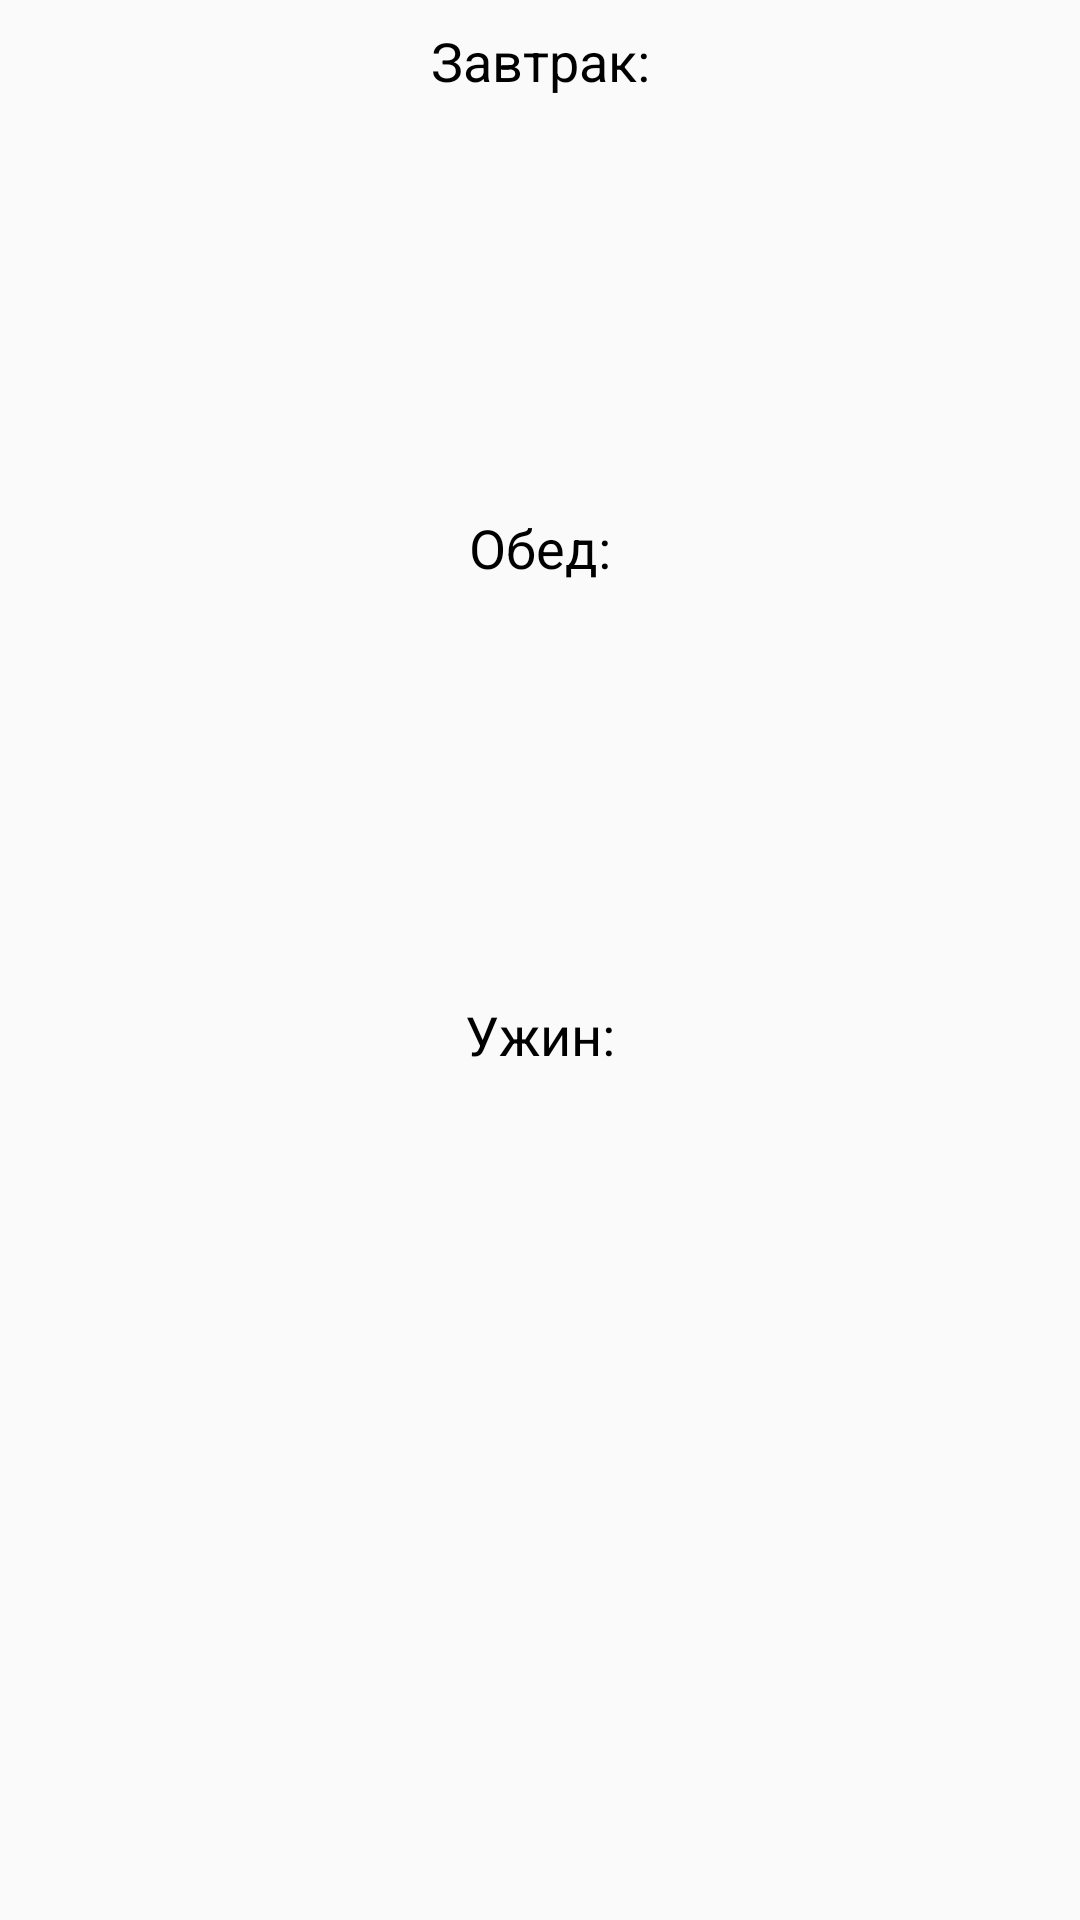

The Android layout XML behind this screen, and the referenced resources:
<!-- AndroidManifest.xml: application theme AppTheme -->
<!-- res/layout/activity_statistic_history.xml -->
<?xml version="1.0" encoding="utf-8"?>
<LinearLayout xmlns:android="http://schemas.android.com/apk/res/android"
    xmlns:app="http://schemas.android.com/apk/res-auto"
    xmlns:tools="http://schemas.android.com/tools"
    android:layout_width="match_parent"
    android:layout_height="match_parent"
    android:orientation="vertical"
    tools:context=".StatisticHistoryActivity">


    <TextView
        android:id="@+id/breakfastTextView"
        android:layout_width="match_parent"
        android:layout_height="wrap_content"
        android:layout_marginTop="8dp"
        android:gravity="center"
        android:text="Завтрак:"
        android:textColor="@android:color/black"
        android:textSize="18sp" />

    <TextView
        android:id="@+id/bd1TextView"
        android:layout_width="match_parent"
        android:layout_height="wrap_content"
        android:layout_marginLeft="16dp"
        android:paddingTop="4dp"
        android:text=""
        android:textColor="@android:color/black" />

    <TextView
        android:id="@+id/bd2TextView"
        android:layout_width="match_parent"
        android:layout_height="wrap_content"
        android:layout_marginLeft="16dp"
        android:paddingTop="4dp"
        android:text=""
        android:textColor="@android:color/black" />

    <TextView
        android:id="@+id/bd3TextView"
        android:layout_width="match_parent"
        android:layout_height="wrap_content"
        android:layout_marginLeft="16dp"
        android:paddingTop="4dp"
        android:text=""
        android:textColor="@android:color/black" />

    <TextView
        android:id="@+id/bd4TextView"
        android:layout_width="match_parent"
        android:layout_height="wrap_content"
        android:layout_marginLeft="16dp"
        android:paddingTop="4dp"
        android:text=""
        android:textColor="@android:color/black" />

    <TextView
        android:id="@+id/bd5TextView"
        android:layout_width="match_parent"
        android:layout_height="wrap_content"
        android:layout_marginLeft="16dp"
        android:paddingTop="4dp"
        android:text=""
        android:textColor="@android:color/black" />

    <TextView
        android:id="@+id/bd6TextView"
        android:layout_width="match_parent"
        android:layout_height="wrap_content"
        android:layout_marginLeft="16dp"
        android:paddingTop="4dp"
        android:text=""
        android:textColor="@android:color/black" />

    <TextView
        android:id="@+id/lunchTextView"
        android:layout_width="match_parent"
        android:layout_height="wrap_content"
        android:gravity="center"
        android:text="Обед:"
        android:textColor="@android:color/black"
        android:textSize="18sp" />

    <TextView
        android:id="@+id/ld1TextView"
        android:layout_width="match_parent"
        android:layout_height="wrap_content"
        android:layout_marginLeft="16dp"
        android:paddingTop="4dp"
        android:text=""
        android:textColor="@android:color/black" />

    <TextView
        android:id="@+id/ld2TextView"
        android:layout_width="match_parent"
        android:layout_height="wrap_content"
        android:layout_marginLeft="16dp"
        android:paddingTop="4dp"
        android:text=""
        android:textColor="@android:color/black" />

    <TextView
        android:id="@+id/ld3TextView"
        android:layout_width="match_parent"
        android:layout_height="wrap_content"
        android:layout_marginLeft="16dp"
        android:paddingTop="4dp"
        android:text=""
        android:textColor="@android:color/black" />

    <TextView
        android:id="@+id/ld4TextView"
        android:layout_width="match_parent"
        android:layout_height="wrap_content"
        android:layout_marginLeft="16dp"
        android:paddingTop="4dp"
        android:text=""
        android:textColor="@android:color/black" />

    <TextView
        android:id="@+id/ld5TextView"
        android:layout_width="match_parent"
        android:layout_height="wrap_content"
        android:layout_marginLeft="16dp"
        android:paddingTop="4dp"
        android:text=""
        android:textColor="@android:color/black" />

    <TextView
        android:id="@+id/ld6TextView"
        android:layout_width="match_parent"
        android:layout_height="wrap_content"
        android:layout_marginLeft="16dp"
        android:paddingTop="4dp"
        android:text=""
        android:textColor="@android:color/black" />

    <TextView
        android:id="@+id/dinnerTextView"
        android:layout_width="match_parent"
        android:layout_height="wrap_content"
        android:gravity="center"
        android:text="Ужин:"
        android:textColor="@android:color/black"
        android:textSize="18sp" />

    <TextView
        android:id="@+id/dd1TextView"
        android:layout_width="match_parent"
        android:layout_height="wrap_content"
        android:layout_marginLeft="16dp"
        android:paddingTop="4dp"
        android:text=""
        android:textColor="@android:color/black" />

    <TextView
        android:id="@+id/dd2TextView"
        android:layout_width="match_parent"
        android:layout_height="wrap_content"
        android:layout_marginLeft="16dp"
        android:paddingTop="4dp"
        android:text=""
        android:textColor="@android:color/black" />

    <TextView
        android:id="@+id/dd3TextView"
        android:layout_width="match_parent"
        android:layout_height="wrap_content"
        android:layout_marginLeft="16dp"
        android:paddingTop="4dp"
        android:text=""
        android:textColor="@android:color/black" />

    <TextView
        android:id="@+id/dd4TextView"
        android:layout_width="match_parent"
        android:layout_height="wrap_content"
        android:layout_marginLeft="16dp"
        android:paddingTop="4dp"
        android:text=""
        android:textColor="@android:color/black" />

    <TextView
        android:id="@+id/dd5TextView"
        android:layout_width="match_parent"
        android:layout_height="wrap_content"
        android:layout_marginLeft="16dp"
        android:paddingTop="4dp"
        android:text=""
        android:textColor="@android:color/black" />

    <TextView
        android:id="@+id/dd6TextView"
        android:layout_width="match_parent"
        android:layout_height="wrap_content"
        android:layout_marginLeft="16dp"
        android:paddingTop="4dp"
        android:text=""
        android:textColor="@android:color/black" />

</LinearLayout>
<!-- resources referenced by this layout -->
<resources>
  <style name="AppTheme" parent="Theme.AppCompat.Light.DarkActionBar">
          
          <item name="colorPrimary">@android:color/holo_green_light</item>
          <item name="colorPrimaryDark">@android:color/black</item>
          <item name="colorAccent">@android:color/holo_green_light</item>
          <item name="android:windowContentOverlay">@null</item>
      </style>
</resources>
